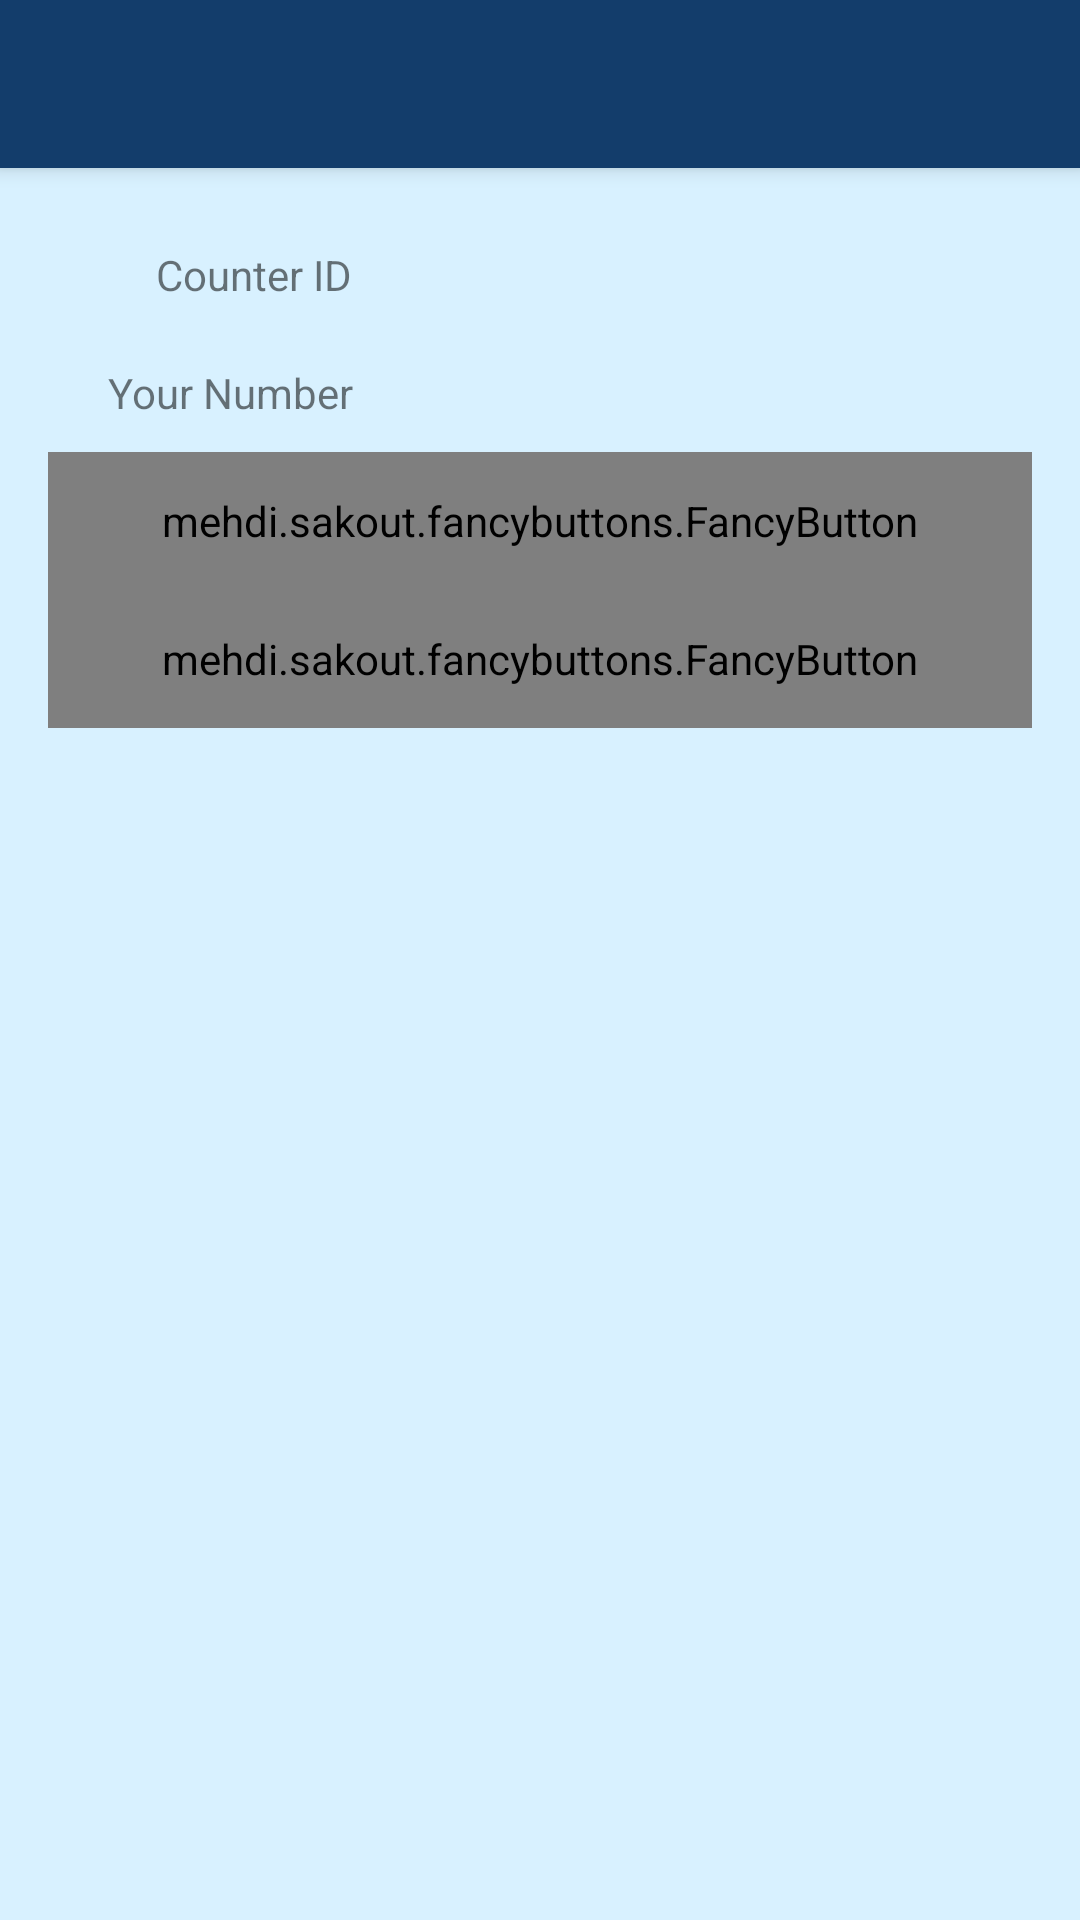

Reconstruct the res/layout file that produces this screen, plus the resources it refers to.
<!-- AndroidManifest.xml: activity theme AppTheme -->
<!-- res/layout/activity_change.xml -->
<?xml version="1.0" encoding="utf-8"?>
<LinearLayout xmlns:android="http://schemas.android.com/apk/res/android"
    xmlns:app="http://schemas.android.com/apk/res-auto"
    xmlns:fancy="http://schemas.android.com/apk/res-auto"
    xmlns:tools="http://schemas.android.com/tools"
    android:layout_width="match_parent"
    android:layout_height="match_parent"
    android:background="@color/colorMyQueueBackground"
    android:orientation="vertical"
    tools:context="com.nextslides.queue.ChangeActivity">

    <android.support.v7.widget.Toolbar xmlns:android="http://schemas.android.com/apk/res/android"
        android:id="@+id/my_toolbar"
        android:layout_width="match_parent"
        android:layout_height="?attr/actionBarSize"
        android:background="@color/Color_MyQueueBlueDark"
        android:elevation="4dp"
        android:theme="@style/ThemeOverlay.AppCompat.ActionBar"
        app:popupTheme="@style/ThemeOverlay.AppCompat.Light" />


    <LinearLayout
        android:layout_width="match_parent"
        android:layout_height="match_parent"
        android:orientation="vertical"
        android:padding="@dimen/activity_horizontal_margin">

        
        <LinearLayout
            android:layout_width="match_parent"
            android:layout_height="wrap_content"
            android:ems="10"
            android:orientation="horizontal"
            android:paddingBottom="@dimen/fbutton_default_padding_bottom"
            android:paddingLeft="@dimen/activity_horizontal_margin"
            android:paddingRight="@dimen/activity_horizontal_margin"
            android:paddingTop="@dimen/fbutton_default_padding_top">

            <TextView
                android:layout_width="match_parent"
                android:layout_height="match_parent"
                android:layout_weight="4"
                android:gravity="right|center_vertical"
                android:text="Counter ID    " />

            <android.support.design.widget.TextInputLayout
                android:id="@+id/counterIDWrapper"
                android:layout_width="match_parent"
                android:layout_height="wrap_content"
                android:layout_marginTop="4dp"
                android:layout_weight="2">

                <EditText
                    android:layout_width="match_parent"
                    android:layout_height="wrap_content"
                    android:background="@color/colorMyQueueBackground"
                    android:inputType="textMultiLine"
                    android:textColor="@color/Color_MyQueueBlueDark" />
            </android.support.design.widget.TextInputLayout>

        </LinearLayout>
        

        
        <LinearLayout
            android:layout_width="match_parent"
            android:layout_height="wrap_content"
            android:orientation="horizontal"
            android:paddingBottom="@dimen/fbutton_default_padding_bottom"
            android:paddingLeft="@dimen/activity_horizontal_margin"
            android:paddingRight="@dimen/activity_horizontal_margin"
            android:paddingTop="@dimen/fbutton_default_padding_top">

            <TextView
                android:layout_width="match_parent"
                android:layout_height="match_parent"
                android:layout_weight="4"
                android:gravity="right|center_vertical"
                android:text="Your Number    " />

            <android.support.design.widget.TextInputLayout
                android:id="@+id/userNumberWrapper"
                android:layout_width="match_parent"
                android:layout_height="wrap_content"
                android:layout_marginTop="4dp"
                android:layout_weight="2">

                <EditText
                    android:layout_width="match_parent"
                    android:layout_height="wrap_content"
                    android:background="@color/colorMyQueueBackground"
                    android:inputType="textMultiLine"
                    android:textColor="@color/Color_MyQueueBlueDark" />
            </android.support.design.widget.TextInputLayout>

        </LinearLayout>
        

        
        <mehdi.sakout.fancybuttons.FancyButton
            android:id="@+id/btnSync"
            android:layout_width="match_parent"
            android:layout_height="46dp"
            android:layout_margin="@dimen/fbutton_default_padding_bottom"
            android:textColor="@color/colorMyQueueWhite"
            fancy:fb_borderColor="@color/colorMyQueueWhite"
            fancy:fb_borderWidth="1dp"
            fancy:fb_defaultColor="@color/Color_MyQueueBlueDark"
            fancy:fb_focusColor="@color/Color_MyQueueBlueDarkLighter"
            fancy:fb_radius="10dp"
            fancy:fb_text="Sync"
            fancy:fb_textColor="@color/colorMyQueueWhite" />
        

        
        <mehdi.sakout.fancybuttons.FancyButton
            android:id="@+id/btnQRScan"
            android:layout_width="match_parent"
            android:layout_height="46dp"
            android:layout_margin="@dimen/fbutton_default_padding_bottom"
            android:textColor="@color/colorMyQueueWhite"
            fancy:fb_borderColor="@color/colorMyQueueWhite"
            fancy:fb_borderWidth="1dp"
            fancy:fb_defaultColor="@color/Color_MyQueueBlueDark"
            fancy:fb_focusColor="@color/Color_MyQueueBlueDarkLighter"
            fancy:fb_radius="10dp"
            fancy:fb_text="QR Code Scanner"
            fancy:fb_textColor="@color/colorMyQueueWhite" />
        


    </LinearLayout>
</LinearLayout>
<!-- resources referenced by this layout -->
<resources>
  <color name="Color_MyQueueBlueDark">#133D6b</color>
  <color name="Color_MyQueueBlueDarkLighter">#004D93</color>
  <color name="colorMyQueueBackground">#D8F1FF</color>
  <color name="colorMyQueueWhite">#E3F2FD</color>
  <dimen name="activity_horizontal_margin">16dp</dimen>
  <style name="AppTheme" parent="Theme.AppCompat.Light.NoActionBar">
          
          <item name="colorPrimary">@color/colorPrimary</item>
          <item name="colorPrimaryDark">@color/colorPrimaryDark</item>
          <item name="colorAccent">#3498db</item>
      </style>
  <color name="colorPrimary">#3F51B5</color>
  <color name="colorPrimaryDark">#303F9F</color>
</resources>
